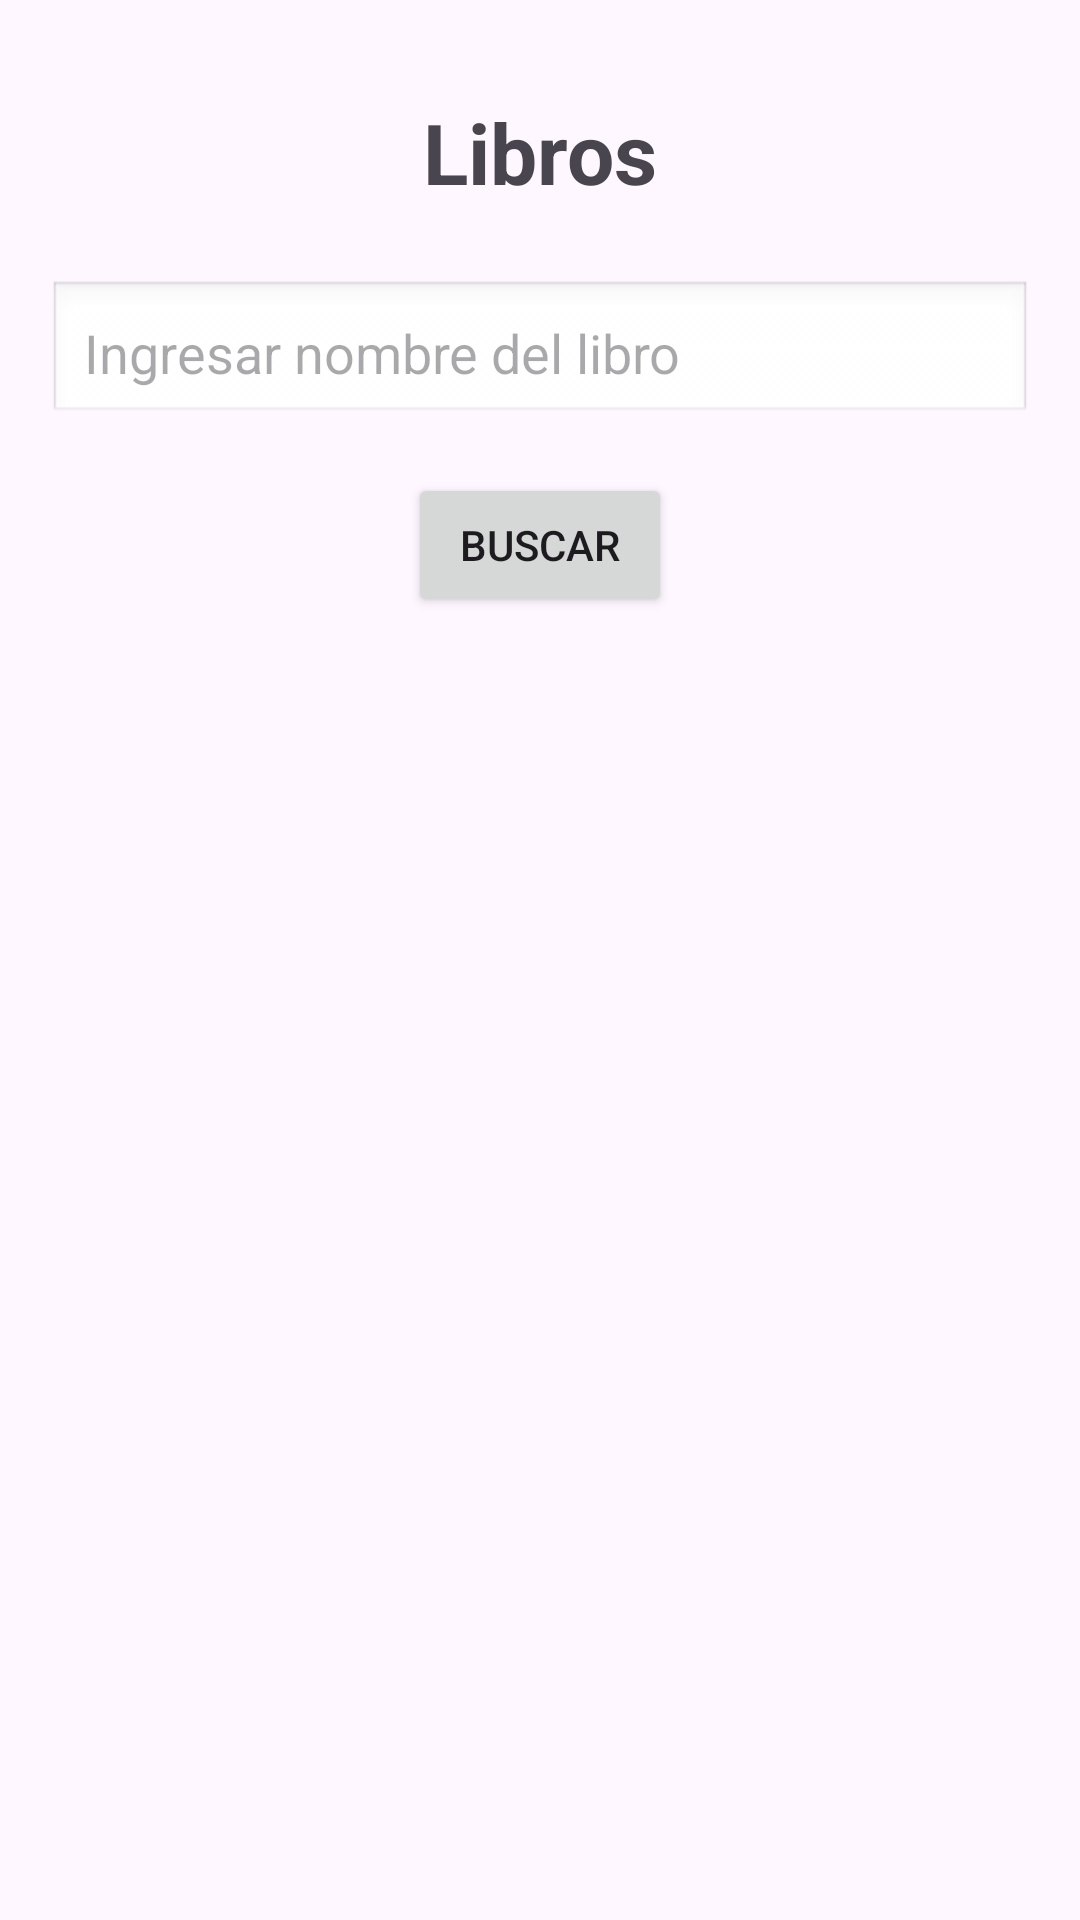

The Android layout XML behind this screen, and the referenced resources:
<!-- AndroidManifest.xml: application theme Theme.Obligatorio2 -->
<!-- res/layout/activity_main.xml -->
<?xml version="1.0" encoding="utf-8"?>
<androidx.constraintlayout.widget.ConstraintLayout xmlns:android="http://schemas.android.com/apk/res/android"
    xmlns:app="http://schemas.android.com/apk/res-auto"
    xmlns:tools="http://schemas.android.com/tools"
    android:id="@+id/main"
    android:layout_width="match_parent"
    android:layout_height="match_parent"
    tools:context=".MainActivity">

    
    <TextView
        android:id="@+id/textView"
        android:layout_width="wrap_content"
        android:layout_height="wrap_content"
        android:text="Libros"
        android:textSize="28sp"
        android:textStyle="bold"
        app:layout_constraintTop_toTopOf="parent"
        app:layout_constraintStart_toStartOf="parent"
        app:layout_constraintEnd_toEndOf="parent"
        android:layout_marginTop="32dp"/>

    
    <EditText
        android:id="@+id/etBusqueda"
        android:layout_width="0dp"
        android:layout_height="wrap_content"
        android:hint="Ingresar nombre del libro"
        android:padding="12dp"
        android:background="@android:drawable/edit_text"
        app:layout_constraintTop_toBottomOf="@id/textView"
        app:layout_constraintStart_toStartOf="parent"
        app:layout_constraintEnd_toEndOf="parent"
        android:layout_marginStart="16dp"
        android:layout_marginEnd="16dp"
        android:layout_marginTop="24dp"/>

    
    <Button
        android:id="@+id/btnBuscar"
        android:layout_width="wrap_content"
        android:layout_height="wrap_content"
        android:text="Buscar"
        app:layout_constraintTop_toBottomOf="@id/etBusqueda"
        app:layout_constraintStart_toStartOf="parent"
        app:layout_constraintEnd_toEndOf="parent"
        android:layout_marginTop="16dp"/>
</androidx.constraintlayout.widget.ConstraintLayout>
<!-- resources referenced by this layout -->
<resources>
  <style name="Theme.Obligatorio2" parent="Base.Theme.Obligatorio2" />
  <style name="Base.Theme.Obligatorio2" parent="Theme.Material3.DayNight.NoActionBar">
          
          
      </style>
</resources>
